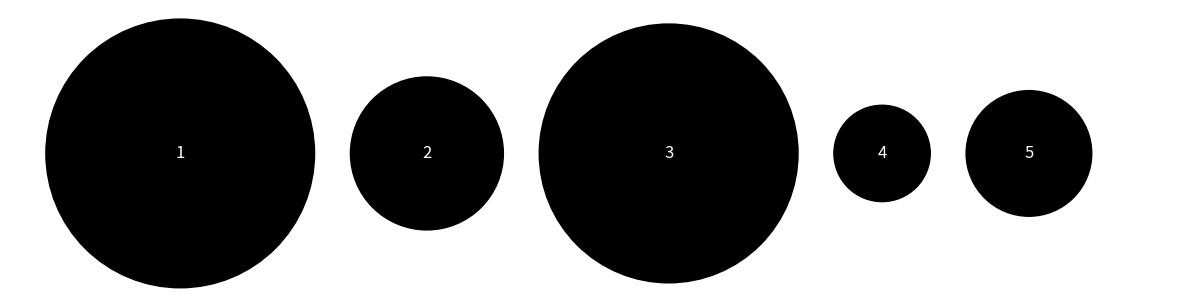
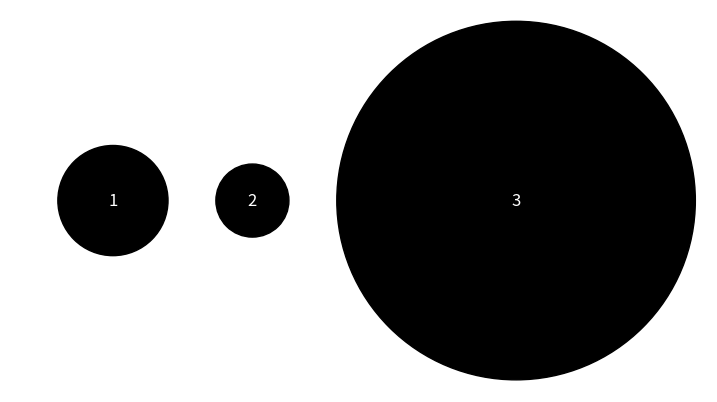

The matplotlib source for these figures, in order:
import matplotlib.pyplot as plt
import random
import os
import json
import argparse

def generate_circles(num_circles, min_size_diff=0.05):
    # Create a figure
    global file
    fig, ax = plt.subplots(figsize=(num_circles * 3, 5))

    # Data to store the circles' information
    circles_info = []
    
    # X-axis positions to ensure the circles are aligned horizontally
    x_position = 0

    # Store previously generated sizes to ensure minimum difference between sizes
    radii = [0]
    
    for i in range(1, num_circles + 1):
        # Generate a random radius ensuring no two are too close in size
        while True:
            radius = random.uniform(0.3, 2)  # Random size for the circle
            if all(abs(radius - r) >= min_size_diff for r in radii):
                radii.append(radius)
                break

        x_position += radius + radii[-2] + 0.5  # X-position for the circle
        y = 2  # Y-position for alignment (all circles in a line)
        
        # Plot the circle
        circle = plt.Circle((x_position, y), radius, color='black', fill=True)
        ax.add_patch(circle)
        
        # Label the circle
        ax.text(x_position, y, f'{i}', ha='center', va='center', fontsize=12, color='white')
        
        # Store the circle's label and size
        circles_info.append({'label': i , 'size': radius})
    
    # Set limits and hide axes
    ax.set_xlim(0, x_position + 2)
    ax.set_ylim(0, 4)
    ax.set_aspect('equal')
    ax.axis('off')
    
    image_filename = f"{file}.png"
    image_path = os.path.join(output_dir, image_filename)
    plt.savefig(image_path, bbox_inches='tight')
    plt.close(fig)

    return circles_info

def sort_circles(circles_info):
    # Sort the circles based on their size
    sorted_circles = sorted(circles_info, key=lambda x: x['size'])
    
    # Print the gold output
    # print("Gold output (sorted by size):")
    # for circle in sorted_circles:
    #     print(f"{circle['label']}: Size {circle['size']:.2f}")
    
    return sorted_circles

# def main():
#     num_circles = 5  # Specify the number of circles to generate
#     circles_info = generate_circles(num_circles)  # Generate the circles and store their info
    
#     # Sort the circles by size and get the gold output
#     gold_output = sort_circles(circles_info)


    
#     return gold_output
    # Optionally, you can save this output to a file or use it for further processing

if __name__ == "__main__":
    output_dir = os.path.join(os.getcwd(), "data")
    if not os.path.exists(output_dir):
        os.makedirs(output_dir)    
    # file = 1
    # num_images = int(sys.argv[1])
    # num_object_list = sys.argv[2:]
    # num_object_list = [int(num_objects) for num_objects in num_object_list]
    parser = argparse.ArgumentParser(description='Create a grid of circles and triangles.')
    parser.add_argument(
        '--num_images', 
        type=int, 
        help='Number of images to generate',
        default=1
    )
    parser.add_argument(
        '--num_sizes', 
        nargs='*', 
        help='List of n values',
        type=int,
        default=[5 , 3]
    )
    parser.add_argument(
        '--file', 
        type=int, 
        help='Starting file number',
        default=1
    )
    args = parser.parse_args()
    file = args.file
    num_object_list = args.num_sizes
    num_images = args.num_images
    append = (file != 1)
    data = []
    # main()/
    for num_circles in num_object_list:
        for _ in range(num_images):
            circles_info = generate_circles(num_circles)
            output = sort_circles(circles_info)
            # Store the number of objects in the image_data dictionary
            gold_output = [circle['label'] for circle in output]
            gold_output = {
                "id": f'{file}.png',
                "Gold_output": gold_output,
                "Rows" : num_circles
            }
            file += 1
            data.append(gold_output)

    if append:
        with open(os.path.join(os.getcwd() , "data.json"), "r") as f:
            old_data = json.load(f)
            old_data.extend(data)
        with open(os.path.join(os.getcwd() , "data.json"), "w") as f:
            json.dump(old_data, f, indent=2)
    else:
        with open(os.path.join(os.getcwd() , "data.json"), "w") as f:
            json.dump(data, f, indent=2)
